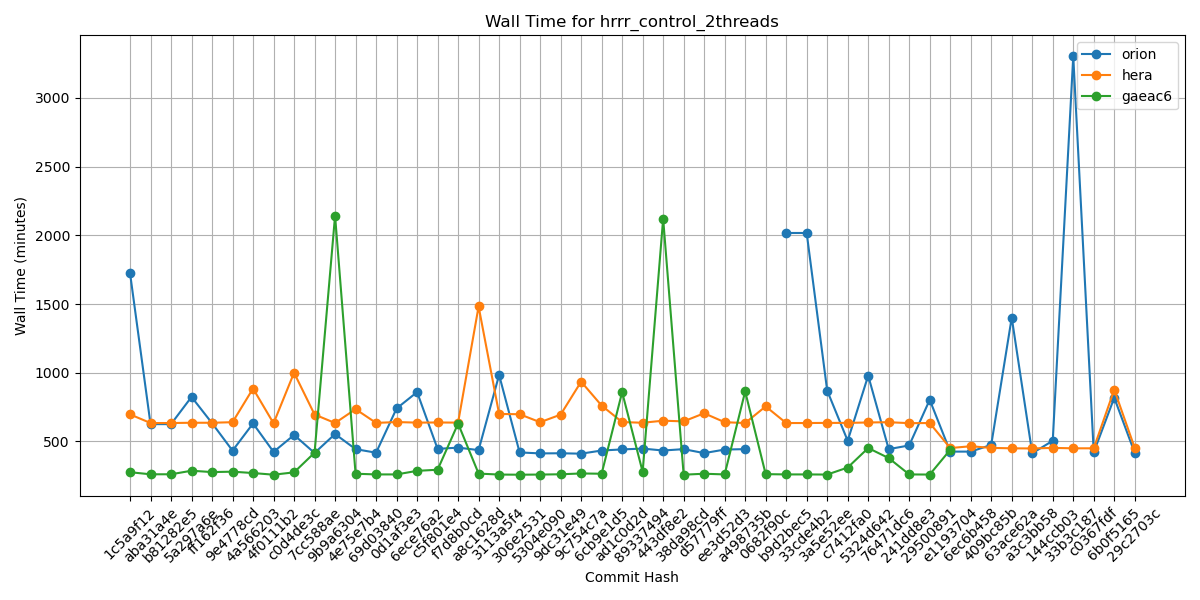

Values plotted in this chart, from the file beside it:
Hash, orion, hera, gaeac6
1c5a9f12, 1726, 697, 276
aba31a4e, 626, 634, 261
b81282e5, 626, 634, 261
5a297a6e, 824, 636, 287
ff162f36, 633, 636, 277
9e4778cd, 433, 640, 280
4a566203, 631, 885, 270
4f0111b2, 424, 632, 258
c0d4de3c, 547, 1000, 275
7cc588ae, 416, 696, 418
9b9a6304, 554, 634, 2143
4e75e7b4, 444, 735, 265
69d03840, 418, 635, 260
0d1af3e3, 740, 641, 260
6ece76a2, 859, 637, 286
c5f801e4, 446, 638, 294
f7d8b0cd, 455, 637, 630
a8c1628d, 437, 1482, 266
3113a5f4, 984, 700, 259
306e2531, 420, 698, 258
5304e090, 413, 640, 259
9dc31e49, 414, 695, 261
9c754c7a, 411, 935, 267
6cb9e1d5, 434, 761, 265
ad1c0d2d, 442, 641, 859
89337494, 448, 636, 279
443df8e2, 434, 651, 2121
38da98cd, 444, 646, 258
d57779ff, 415, 705, 265
ee3d52d3, 441, 640, 260
a498735b, 444, 634, 864
0682f90c, , 755, 262
b9d2bec5, 2017, 634, 260
33cde4b2, 2017, 634, 260
3a5e52ee, 870, 635, 259
c7412fa0, 505, 635, 310
5324d642, 979, 638, 452
76471dc6, 444, 640, 379
241dd8e3, 471, 633, 260
29500891, 803, 634, 259
e1193704, 426, 452, 439
6ec6b458, 426, 465, 
409bc85b, 475, 453, 
63ace62a, 1401, 450, 
a3c3bb58, 414, 449, 
144ccb03, 505, 453, 
33b3c187, 3303, 450, 
c0367fdf, 421, 450, 
6b0f5165, 818, 877, 
29c2703c, 416, 452, 
